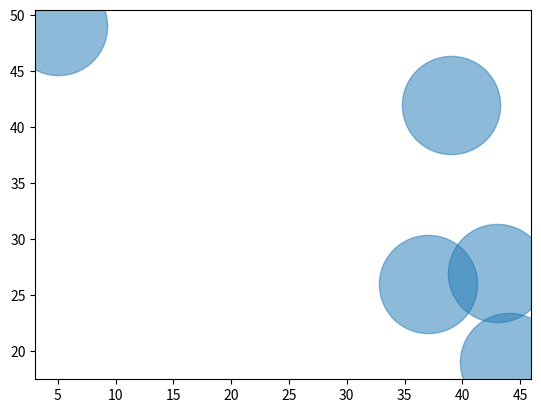

The script that saved this image:
import matplotlib.pyplot as plt
import seaborn as sns
import itertools
import random

random.seed(20221230)

def judge_distance(p1:list[int], p2:list[int], radius):
    '''
    判断p1 是否在以p2为圆心半径为radius的圆内
    '''
    return (p1[0] - p2[0])**2 + (p1[1] - p2[1])**2 <= radius**2

def filter(origin_data:list[list[int]]):
    '''
    用Hashmap清洗重复的坐标
    '''
    return list({str(each):each for each in origin_data}.values())

if __name__ == "__main__":
    # PARAMS
    RADIUS = 5
    N = 5            # 圆个数


    int_list = [list(each) for each in list(itertools.product(range(0, 50), range(0, 50)))]
    circle_list = random.sample(int_list, N)
    filtered = filter(circle_list)
    x_data, y_data = zip(*filtered) 
    data = {"X":'x', "Y":'y'}
    x_data = list(x_data)
    y_data = list(y_data)
    
    plt.scatter(x=x_data, y=y_data, s = 5000, marker='o', alpha = 0.5)
    plt.show()


